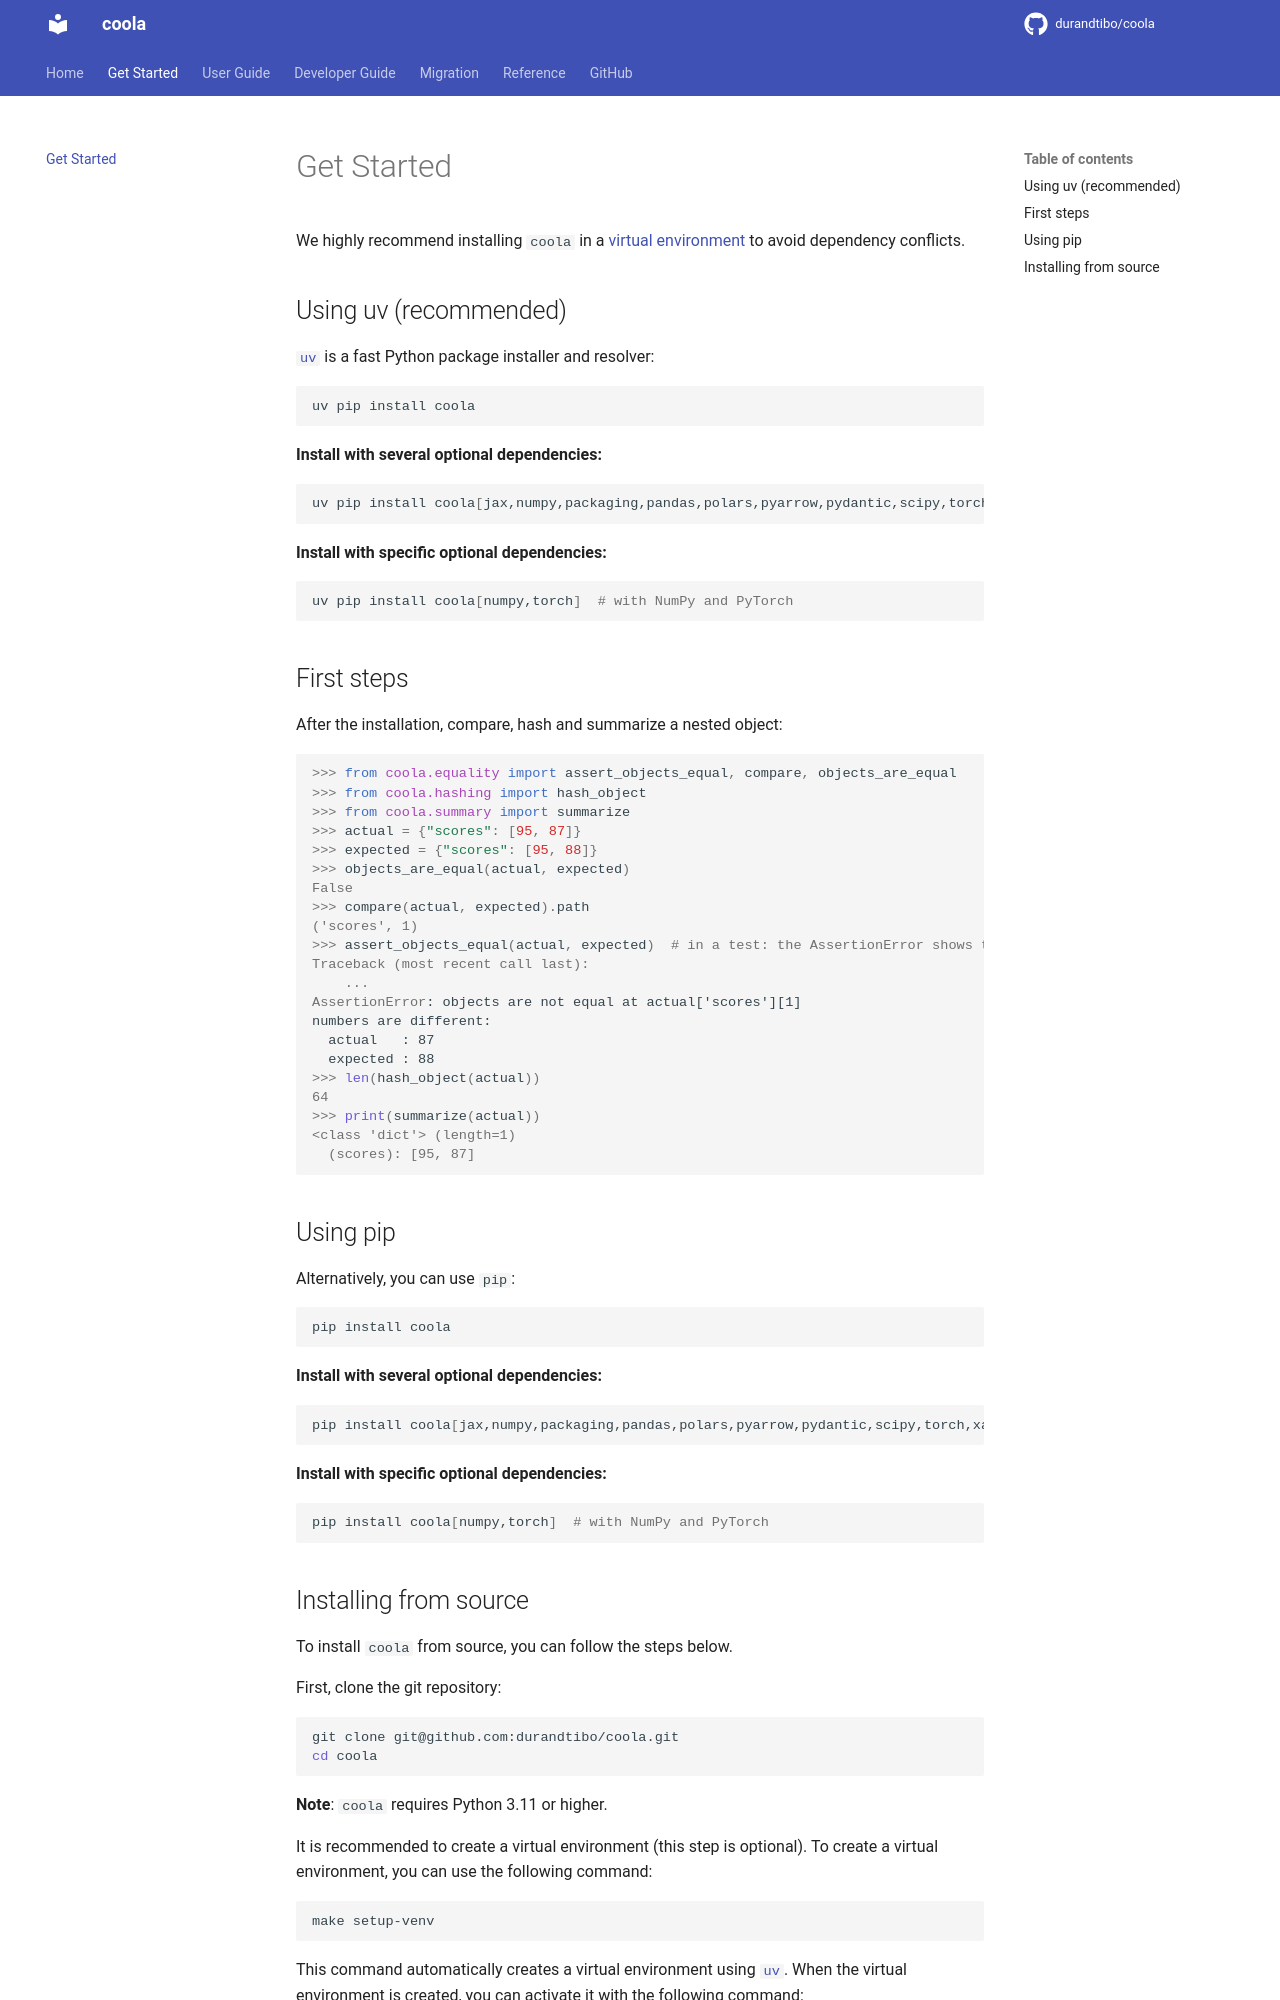

repository: durandtibo/coola · page: main/get_started/index.html · generator: mkdocs

# Get Started

We highly recommend installing
`coola` in
a [virtual environment](https://packaging.python.org/guides/installing-using-pip-and-virtual-environments/)
to avoid dependency conflicts.

## Using uv (recommended)

[`uv`](https://docs.astral.sh/uv/) is a fast Python package installer and resolver:

```shell
uv pip install coola
```

**Install with several optional dependencies:**

```shell
uv pip install coola[jax,numpy,packaging,pandas,polars,pyarrow,pydantic,scipy,torch,xarray,testing,colorlog,rich]
```

**Install with specific optional dependencies:**

```shell
uv pip install coola[numpy,torch]  # with NumPy and PyTorch
```

## First steps

After the installation, compare, hash and summarize a nested object:

```pycon
>>> from coola.equality import assert_objects_equal, compare, objects_are_equal
>>> from coola.hashing import hash_object
>>> from coola.summary import summarize
>>> actual = {"scores": [95, 87]}
>>> expected = {"scores": [95, 88]}
>>> objects_are_equal(actual, expected)
False
>>> compare(actual, expected).path
('scores', 1)
>>> assert_objects_equal(actual, expected)  # in a test: the AssertionError shows the path
Traceback (most recent call last):
    ...
AssertionError: objects are not equal at actual['scores'][1]
numbers are different:
  actual   : 87
  expected : 88
>>> len(hash_object(actual))
64
>>> print(summarize(actual))
<class 'dict'> (length=1)
  (scores): [95, 87]

```

## Using pip

Alternatively, you can use `pip`:

```shell
pip install coola
```

**Install with several optional dependencies:**

```shell
pip install coola[jax,numpy,packaging,pandas,polars,pyarrow,pydantic,scipy,torch,xarray,testing,colorlog,rich]
```

**Install with specific optional dependencies:**

```shell
pip install coola[numpy,torch]  # with NumPy and PyTorch
```
